Dataset: plantvillage (GitHub, SnaetWarre/Research_Project_Rust_Semi-Supervised_Learning). Classes: apple apple scab, apple black rot, apple cedar apple rust, cherry including sour healthy, corn (maize) cercospora leaf spot gray leaf spot, corn maize northern leaf blight, grape healthy, peach healthy, pepper bell bacterial spot, potato healthy, raspberry healthy, strawberry healthy, tomato leaf mold, tomato mosaic virus.

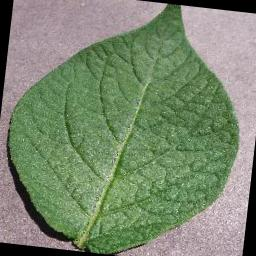
Label: potato healthy

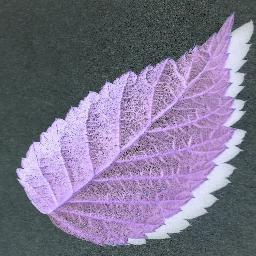
Label: raspberry healthy

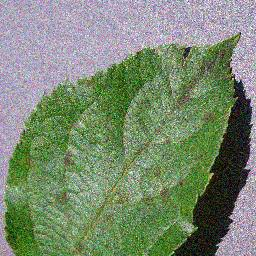
Label: apple apple scab

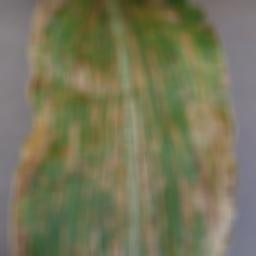
Label: corn (maize) cercospora leaf spot gray leaf spot

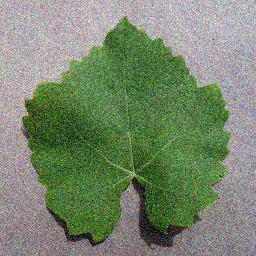
Label: grape healthy

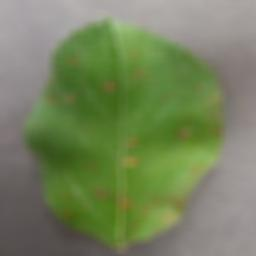
Label: apple cedar apple rust
